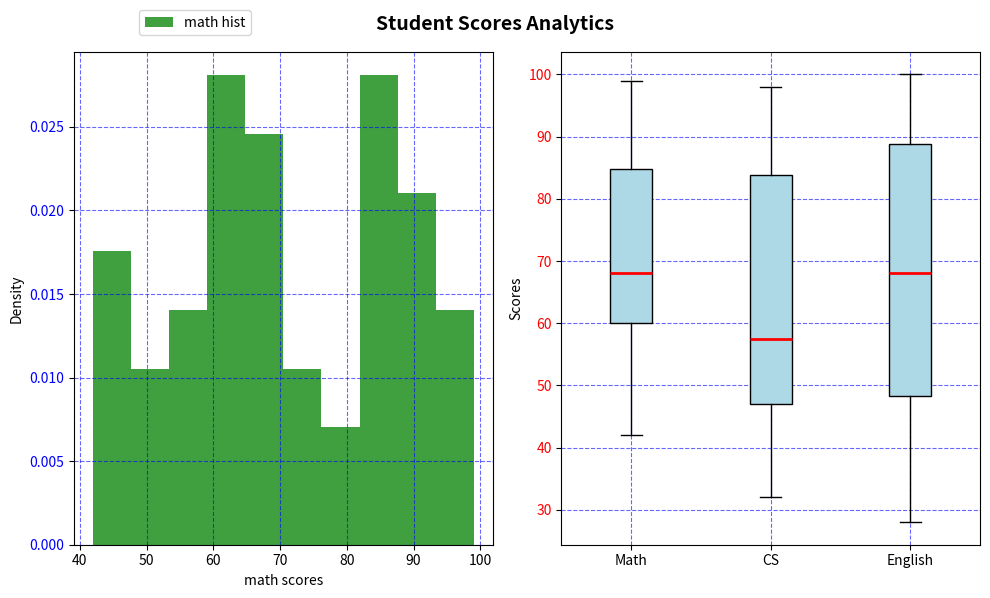

Reproduce this figure in Python.
import numpy as np
import matplotlib.pyplot as plt
import pandas as pd


df_students = pd.DataFrame(data={
    'students':  np.array([f'Student_{i}' for i in range(1, 51)]),
    'math_score': np.random.randint(40, 101, size=50),
    'cs_score': np.random.randint(30, 101, size=50),
    'eng_score': np.random.randint(20, 101, size=50) 
})

# total score
df_students['total_score'] = df_students['math_score'] + df_students['cs_score'] + df_students['eng_score']
df_students.sort_values('total_score', ascending=False)
print(df_students.sort_values('total_score', ascending=False))

print("Топ-5 студентов по суммарному баллу:")
print(df_students.sort_values('total_score', ascending=False).head(3))


# top 3 students with highest grade in math
best_students = df_students[df_students['math_score'] == df_students['math_score'].max()]
print('Best student in math')
print(best_students[['students', 'math_score']])

# plot
fig, ax1 = plt.subplots(nrows=1, ncols=2, figsize=(10, 6))

# hist scores in math
ax1[0].hist(df_students['math_score'], density=True, bins=10, facecolor='g', alpha=0.75, label='math hist')
ax1[0].grid(True, color='blue', linestyle='--', alpha=0.6)
ax1[0].set_xlabel('math scores')
ax1[0].set_ylabel('Density')
ax1[0].tick_params(axis='y', labelcolor='blue')

# boxplot all scores in subjects
ax1[1].boxplot([df_students['math_score'], df_students['cs_score'], df_students['eng_score']],
               labels=['Math', 'CS', 'English'],
               patch_artist=True, boxprops=dict(facecolor="lightblue"),
               medianprops=dict(color='red', linewidth=2)
               )

ax1[1].set_ylabel('Scores')
# plt.xticks([1, 2, 3], ['math_score', 'cs_score', 'eng_score'])
ax1[1].tick_params(axis='y', labelcolor='red')
ax1[1].grid(True, color='blue', linestyle='--', alpha=0.6)

# plot title and legend
fig.suptitle("Student Scores Analytics", fontsize=14, fontweight="bold")
# plt.title('Student scores analytics')
fig.tight_layout()
fig.legend(loc='upper center', bbox_to_anchor=(0.2, 1))
plt.show()

plt.show()

